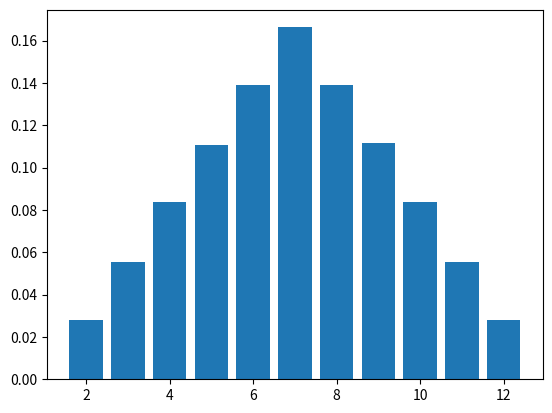

Python code for this plot:
import random
from collections import defaultdict

import matplotlib.pyplot as plt

nums = 1_000_000

counts = defaultdict(int)

for _ in range(nums):
    dice_one = random.randint(1, 6)
    dice_two = random.randint(1, 6)
    dice = dice_one + dice_two
    counts[dice] += 1

probabilities = {key: count / nums for key, count in counts.items()}

sorted_probabilities = dict(sorted(probabilities.items()))

teoretical_probabilities = {2: 0.0278, 
                            3: 0.0556, 
                            4: 0.0833, 
                            5: 0.1111, 
                            6: 0.1389, 
                            7: 0.1667, 
                            8: 0.1389, 
                            9: 0.1111, 
                            10: 0.0833, 
                            11: 0.0556, 
                            12: 0.0278}

print("------|-------------|-----------|--------")
print("Dice  | Prob-actual | Prob-teor | Diff-ty")
print("------|-------------|-----------|--------")
for dice, prob in sorted_probabilities.items():
    if dice in teoretical_probabilities:
        print(f"{dice: < 5} | {prob:.2%}       | {teoretical_probabilities[dice]:.2%}     | {prob - teoretical_probabilities[dice]:.2%}")

plt.bar(probabilities.keys(), probabilities.values())  # noqa
plt.show()